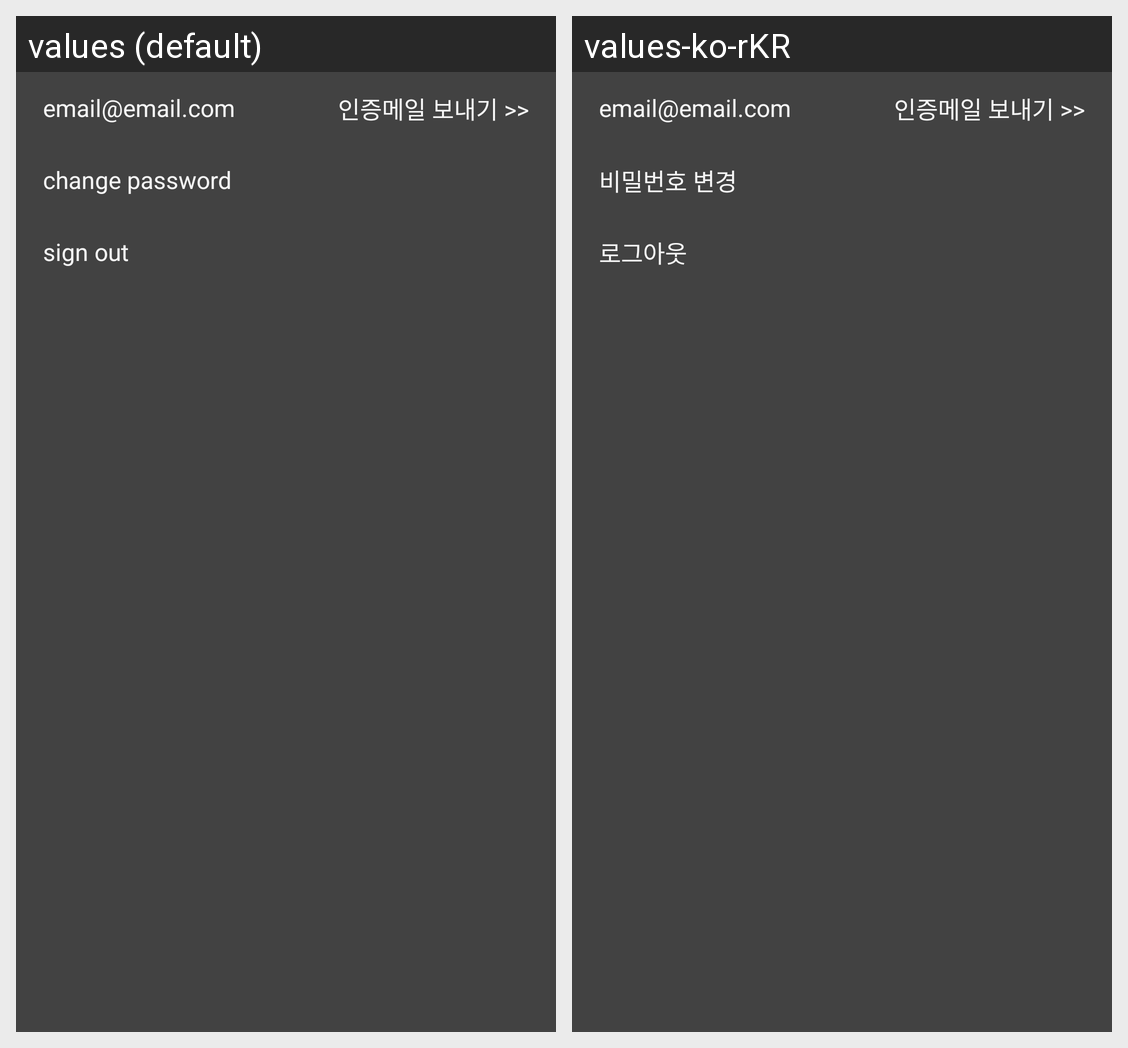

This grid shows one Android layout under two languages. Give, for every string resource on the screen, its name, the default text and each shown locale's text.
Android screen res/layout/fragment_config_settings.xml rendered under 2 locales, left to right: values (default), values-ko-rKR. Device: Nexus 5 (rendered at 1080×1920; each locale shown at half size, 540×960, under a caption strip naming it); theme AppTheme.
Strings drawn on this screen, with the default value and each locale's value (text and hints the layout hard-codes, and strings that could not be matched under every locale, appear in the picture but are not listed):

config_settings_1
  values: email@email.com
  values-ko-rKR: email@email.com

config_settings_send_email
  values: 인증메일 보내기 >>
  values-ko-rKR: 인증메일 보내기 >>

config_settings_2
  values: change password
  values-ko-rKR: 비밀번호 변경

config_settings_3
  values: sign out
  values-ko-rKR: 로그아웃
